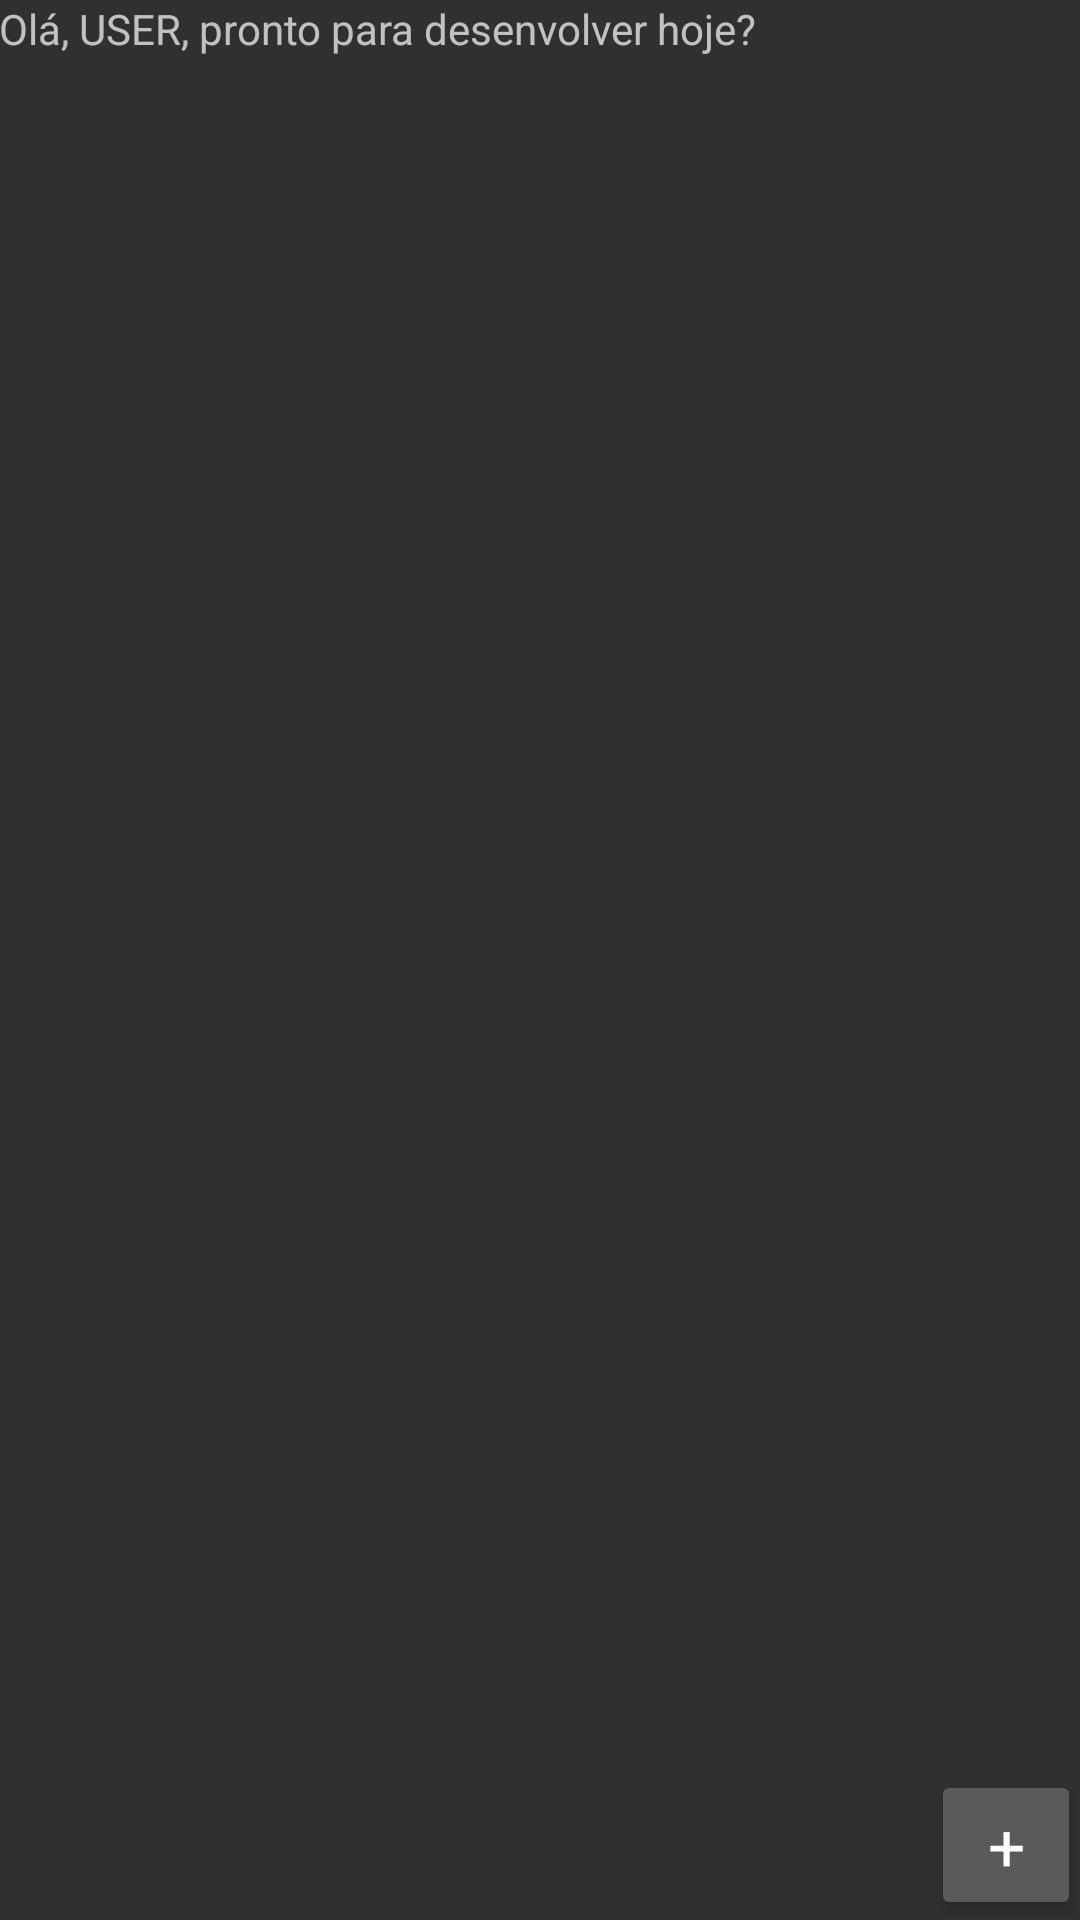

Produce the Android XML layout that renders to this screen, including the resource entries it uses.
<!-- AndroidManifest.xml: application theme AppTheme -->
<!-- res/layout/activity_lista_grupos.xml -->
<?xml version="1.0" encoding="utf-8"?>
<RelativeLayout xmlns:android="http://schemas.android.com/apk/res/android"
    xmlns:tools="http://schemas.android.com/tools"
    android:id="@+id/activity_lista_grupos"
    android:layout_width="match_parent"
    android:layout_height="match_parent"
    android:paddingBottom="@dimen/activity_vertical_margin"
    android:paddingLeft="@dimen/activity_horizontal_margin"
    android:paddingRight="@dimen/activity_horizontal_margin"
    android:paddingTop="@dimen/activity_vertical_margin"
    tools:context="com.example.diego.provapooa20162.ListaGrupos">

    <TextView
        android:text="Olá, USER, pronto para desenvolver hoje?"
        android:layout_width="wrap_content"
        android:layout_height="wrap_content"
        android:layout_alignParentTop="true"
        android:layout_alignParentStart="true"
        android:id="@+id/textView2" />

    <Button
        android:text="+"
        android:id="@+id/btnNovoGrupo"
        style="@android:style/Widget.DeviceDefault.Button"
        android:textAppearance="@android:style/TextAppearance.Material.Large"
        android:layout_alignParentBottom="true"
        android:layout_alignParentEnd="true"
        android:layout_width="50dp"
        android:layout_height="50dp" />

</RelativeLayout>
<!-- resources referenced by this layout -->
<resources>
  <style name="AppTheme" parent="Theme.AppCompat.NoActionBar">
          
          <item name="colorPrimary">@color/colorPrimary</item>
          <item name="colorPrimaryDark">@color/colorPrimaryDark</item>
          <item name="colorAccent">#ccccff</item>
      </style>
  <!-- not gathered from this repository: default colours our renderer supplied (Android Studio template values) -->
  <color name="colorPrimary">#FF6200EE</color>
  <color name="colorPrimaryDark">#FF3700B3</color>
</resources>
